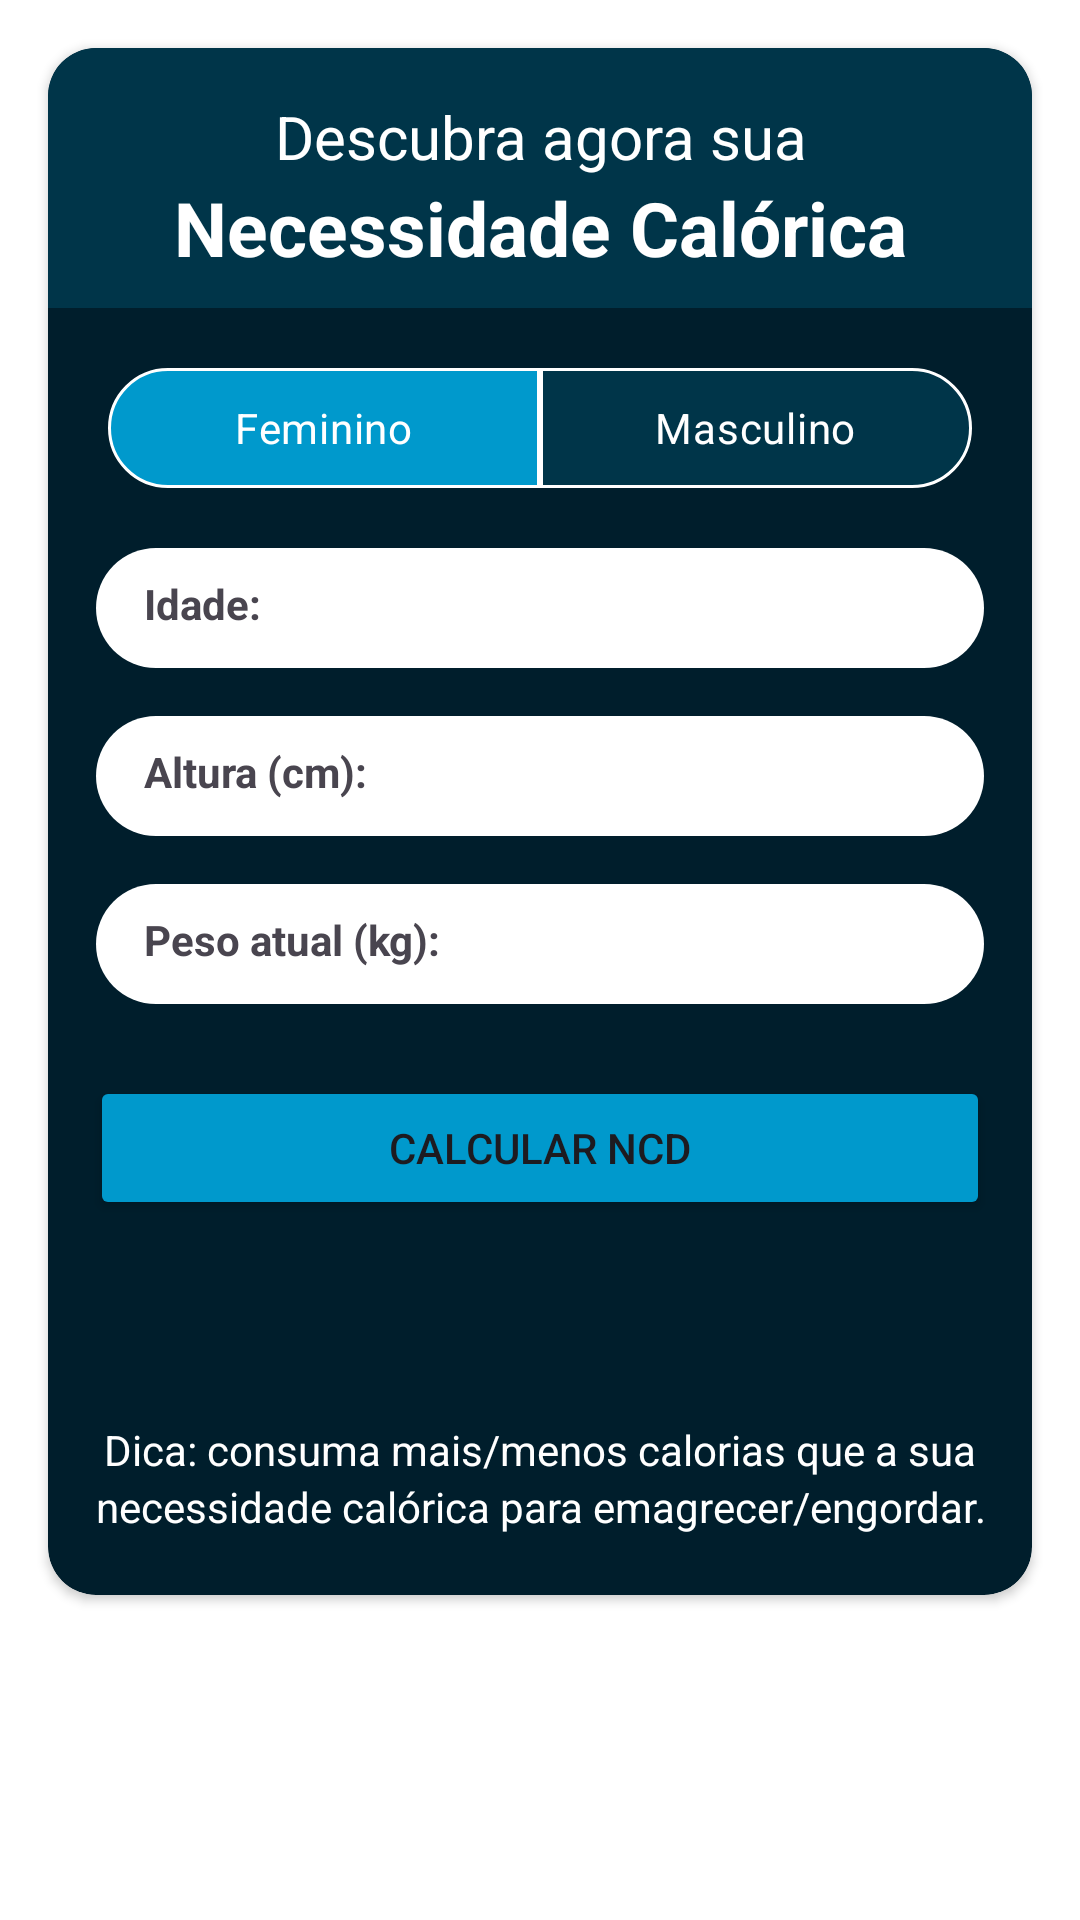

Here is an Android app screen rendered from its layout file. Give the layout XML and the strings, colors and styles it references.
<!-- AndroidManifest.xml: application theme Theme.CalculadoraIMC -->
<!-- res/layout/activity_necessidade_calorica.xml -->
<?xml version="1.0" encoding="utf-8"?>
<LinearLayout xmlns:android="http://schemas.android.com/apk/res/android"
    xmlns:app="http://schemas.android.com/apk/res-auto"
    xmlns:tools="http://schemas.android.com/tools"
    android:id="@+id/main"
    android:layout_width="match_parent"
    android:layout_height="match_parent"
    tools:context=".NecessidadeCaloricaActivity"
    android:orientation="vertical"
    android:background="@color/cardview_light_background">

    <androidx.cardview.widget.CardView
        android:layout_width="match_parent"
        android:layout_height="wrap_content"
        android:layout_margin="16dp"
        app:cardCornerRadius="16dp"
        app:cardBackgroundColor="@color/material_dynamic_primary10">

        <LinearLayout
            android:layout_width="match_parent"
            android:layout_height="match_parent"
            android:orientation="vertical">

            <LinearLayout
                android:layout_width="match_parent"
                android:layout_height="wrap_content"
                android:background="@color/material_dynamic_primary20"
                android:orientation="vertical">

                <TextView
                    android:layout_width="match_parent"
                    android:layout_height="wrap_content"
                    android:text="Descubra agora sua"
                    android:textSize="20sp"
                    android:textColor="@color/white"
                    android:textAlignment="center"
                    android:layout_marginTop="16dp"/>

                <TextView
                    android:layout_width="match_parent"
                    android:layout_height="wrap_content"
                    android:text="Necessidade Calórica"
                    android:textStyle="bold"
                    android:textSize="25sp"
                    android:textColor="@color/white"
                    android:textAlignment="center"
                    android:layout_marginBottom="10dp"/>

            </LinearLayout>

            <LinearLayout
                android:layout_width="match_parent"
                android:layout_height="wrap_content"
                android:orientation="horizontal"
                android:layout_margin="4dp"
                android:layout_marginTop="16dp"
                android:paddingRight="16dp"
                android:paddingLeft="16dp">

                <RadioGroup
                    android:id="@+id/radio_group"
                    android:layout_width="match_parent"
                    android:layout_height="match_parent"
                    android:orientation="horizontal"
                    android:layout_marginTop="16dp">

                    <RadioButton
                        android:id="@+id/radio_feminino"
                        android:layout_width="0dp"
                        android:layout_height="40dp"
                        android:text="Feminino"
                        android:checked="true"
                        android:layout_weight="1"
                        android:background="@drawable/radio_button_seletor_esquerdo"
                        android:textColor="@color/white"
                        android:button="@android:color/transparent"
                        android:gravity="center"/>
                    <RadioButton
                        android:id="@+id/radio_masculino"
                        android:layout_width="0dp"
                        android:layout_height="40dp"
                        android:text="Masculino"
                        android:checked="false"
                        android:layout_weight="1"
                        android:background="@drawable/radio_button_seletor_direito"
                        android:textColor="@color/white"
                        android:button="@android:color/transparent"
                        android:gravity="center"/>

                </RadioGroup>

            </LinearLayout>

            <LinearLayout
                android:layout_width="match_parent"
                android:layout_height="wrap_content"
                android:orientation="vertical"
                android:layout_marginBottom="24dp">

                <LinearLayout
                    android:layout_width="match_parent"
                    android:layout_height="wrap_content"
                    android:orientation="horizontal"
                    android:paddingRight="16dp"
                    android:paddingLeft="16dp"
                    android:layout_marginTop="16dp">

                    <TextView
                        android:layout_width="0dp"
                        android:layout_height="40dp"
                        android:text="Idade:"
                        android:textStyle="bold"
                        android:layout_gravity="start"
                        android:paddingLeft="16dp"
                        android:paddingTop="9dp"
                        android:layout_weight="1"
                        android:background="@drawable/background_branco_esquerda"/>

                    <EditText
                        android:id="@+id/edit_text_idade"
                        android:layout_width="0dp"
                        android:layout_height="40dp"
                        android:layout_gravity="end"
                        android:layout_weight="1"
                        android:background="@drawable/background_branco_direita"
                        android:paddingRight="18dp"
                        android:textAlignment="textEnd"
                        android:textSize="18sp"
                        android:inputType="number"/>
                </LinearLayout>

                <LinearLayout
                    android:layout_width="match_parent"
                    android:layout_height="wrap_content"
                    android:orientation="horizontal"
                    android:paddingRight="16dp"
                    android:paddingLeft="16dp"
                    android:layout_marginTop="16dp">

                    <TextView
                        android:layout_width="0dp"
                        android:layout_height="40dp"
                        android:text="Altura (cm):"
                        android:textStyle="bold"
                        android:layout_gravity="start"
                        android:paddingLeft="16dp"
                        android:paddingTop="9dp"
                        android:layout_weight="1"
                        android:background="@drawable/background_branco_esquerda"/>

                    <EditText
                        android:id="@+id/edit_text_altura"
                        android:layout_width="0dp"
                        android:layout_height="40dp"
                        android:layout_weight="1"
                        android:textSize="18sp"
                        android:textAlignment="textEnd"
                        android:paddingRight="18dp"
                        android:layout_gravity="end"
                        android:background="@drawable/background_branco_direita"
                        android:inputType="number"/>

                </LinearLayout>

                <LinearLayout
                    android:layout_width="match_parent"
                    android:layout_height="wrap_content"
                    android:orientation="horizontal"
                    android:paddingRight="16dp"
                    android:paddingLeft="16dp"
                    android:layout_marginTop="16dp">

                    <TextView
                        android:layout_width="0dp"
                        android:layout_height="40dp"
                        android:text="Peso atual (kg):"
                        android:textStyle="bold"
                        android:layout_gravity="start"
                        android:paddingLeft="16dp"
                        android:paddingTop="9dp"
                        android:layout_weight="1"
                        android:background="@drawable/background_branco_esquerda"/>

                    <EditText
                        android:id="@+id/edit_text_peso"
                        android:layout_width="0dp"
                        android:layout_height="40dp"
                        android:textSize="18sp"
                        android:textAlignment="textEnd"
                        android:paddingRight="18dp"
                        android:layout_gravity="end"
                        android:layout_weight="1"
                        android:background="@drawable/background_branco_direita"
                        android:inputType="numberDecimal"/>

                </LinearLayout>


            </LinearLayout>

            <Button
                android:id="@+id/button_calcular_ncd"
                android:layout_width="300dp"
                android:layout_height="wrap_content"
                android:text="Calcular NCD"
                android:layout_gravity="center_horizontal"
                android:backgroundTint="@android:color/holo_blue_dark"/>

            <TextView
                android:id="@+id/text_resultado"
                android:layout_width="match_parent"
                android:layout_height="wrap_content"
                android:textAlignment="center"
                android:layout_marginTop="16dp"
                android:textColor="@color/white"/>

            <TextView
                android:layout_width="match_parent"
                android:layout_height="wrap_content"
                android:layout_marginTop="32dp"
                android:gravity="center_horizontal"
                android:textColor="@color/white"
                android:text="Dica: consuma mais/menos calorias que a sua"/>

            <TextView
                android:layout_width="match_parent"
                android:layout_height="wrap_content"
                android:gravity="center_horizontal"
                android:textColor="@color/white"
                android:text="necessidade calórica para emagrecer/engordar."
                android:layout_marginBottom="20dp"/>

        </LinearLayout>

    </androidx.cardview.widget.CardView>

</LinearLayout>
<!-- resources referenced by this layout -->
<resources>
  <!-- drawable background_branco_direita (drawable) -->
  <?xml version="1.0" encoding="utf-8"?>
  <shape android:shape="rectangle"
      xmlns:android="http://schemas.android.com/apk/res/android">
  
      <solid android:color="@android:color/white"/>
      <corners android:topRightRadius="25dp" android:bottomRightRadius="25dp"/>
  
  </shape>
  <!-- drawable background_branco_esquerda (drawable) -->
  <?xml version="1.0" encoding="utf-8"?>
  <shape android:shape="rectangle"
      xmlns:android="http://schemas.android.com/apk/res/android">
  
      <solid android:color="@android:color/white"/>
      <corners android:topLeftRadius="25dp" android:bottomLeftRadius="25dp"/>
  
  </shape>
  <!-- drawable radio_button_seletor_direito (drawable) -->
  <?xml version="1.0" encoding="utf-8"?>
  <selector xmlns:android="http://schemas.android.com/apk/res/android">
  
      <item android:drawable="@drawable/radio_button_direito_marcado" android:state_checked="true"/>
      <item android:drawable="@drawable/radio_button_direito_nao_marcado" android:state_checked="false"/>
      
  </selector>
  <!-- drawable radio_button_seletor_esquerdo (drawable) -->
  <?xml version="1.0" encoding="utf-8"?>
  <selector xmlns:android="http://schemas.android.com/apk/res/android">
  
      <item android:drawable="@drawable/radio_button_esquerdo_marcado" android:state_checked="true"/>
      <item android:drawable="@drawable/radio_button_esquerdo_nao_marcado" android:state_checked="false"/>
  
  </selector>
  <style name="Theme.CalculadoraIMC" parent="Base.Theme.CalculadoraIMC" />
  <!-- drawable radio_button_direito_marcado (drawable) -->
  <?xml version="1.0" encoding="utf-8"?>
  <shape android:shape="rectangle"
      xmlns:android="http://schemas.android.com/apk/res/android">
  
      <solid android:color="@android:color/holo_blue_dark"/>
      <stroke android:color="@android:color/white" android:width="1dp"/>
      <corners android:topRightRadius="25dp" android:bottomRightRadius="25dp"/>
  
  </shape>
  <!-- drawable radio_button_direito_nao_marcado (drawable) -->
  <?xml version="1.0" encoding="utf-8"?>
  <shape android:shape="rectangle"
      xmlns:android="http://schemas.android.com/apk/res/android">
  
      <solid android:color="@color/material_dynamic_primary20"/>
      <stroke android:color="@android:color/white" android:width="1dp"/>
      <corners android:topRightRadius="25dp" android:bottomRightRadius="25dp"/>
  </shape>
  <!-- drawable radio_button_esquerdo_marcado (drawable) -->
  <?xml version="1.0" encoding="utf-8"?>
  <shape android:shape="rectangle"
      xmlns:android="http://schemas.android.com/apk/res/android">
  
      <solid android:color="@android:color/holo_blue_dark"/>
      <stroke android:color="@android:color/white" android:width="1dp"/>
      <corners android:topLeftRadius="25dp" android:bottomLeftRadius="25dp"/>
  
  </shape>
  <!-- drawable radio_button_esquerdo_nao_marcado (drawable) -->
  <?xml version="1.0" encoding="utf-8"?>
  <shape android:shape="rectangle"
      xmlns:android="http://schemas.android.com/apk/res/android">
  
      <solid android:color="@color/material_dynamic_primary20"/>
      <stroke android:color="@android:color/white" android:width="1dp"/>
      <corners android:topLeftRadius="25dp" android:bottomLeftRadius="25dp"/>
  
  </shape>
  <style name="Base.Theme.CalculadoraIMC" parent="Theme.Material3.DayNight.NoActionBar">
          
          
      </style>
  <!-- not gathered from this repository: default colours our renderer supplied (Android Studio template values) -->
  <color name="white">#FFFFFFFF</color>
</resources>
